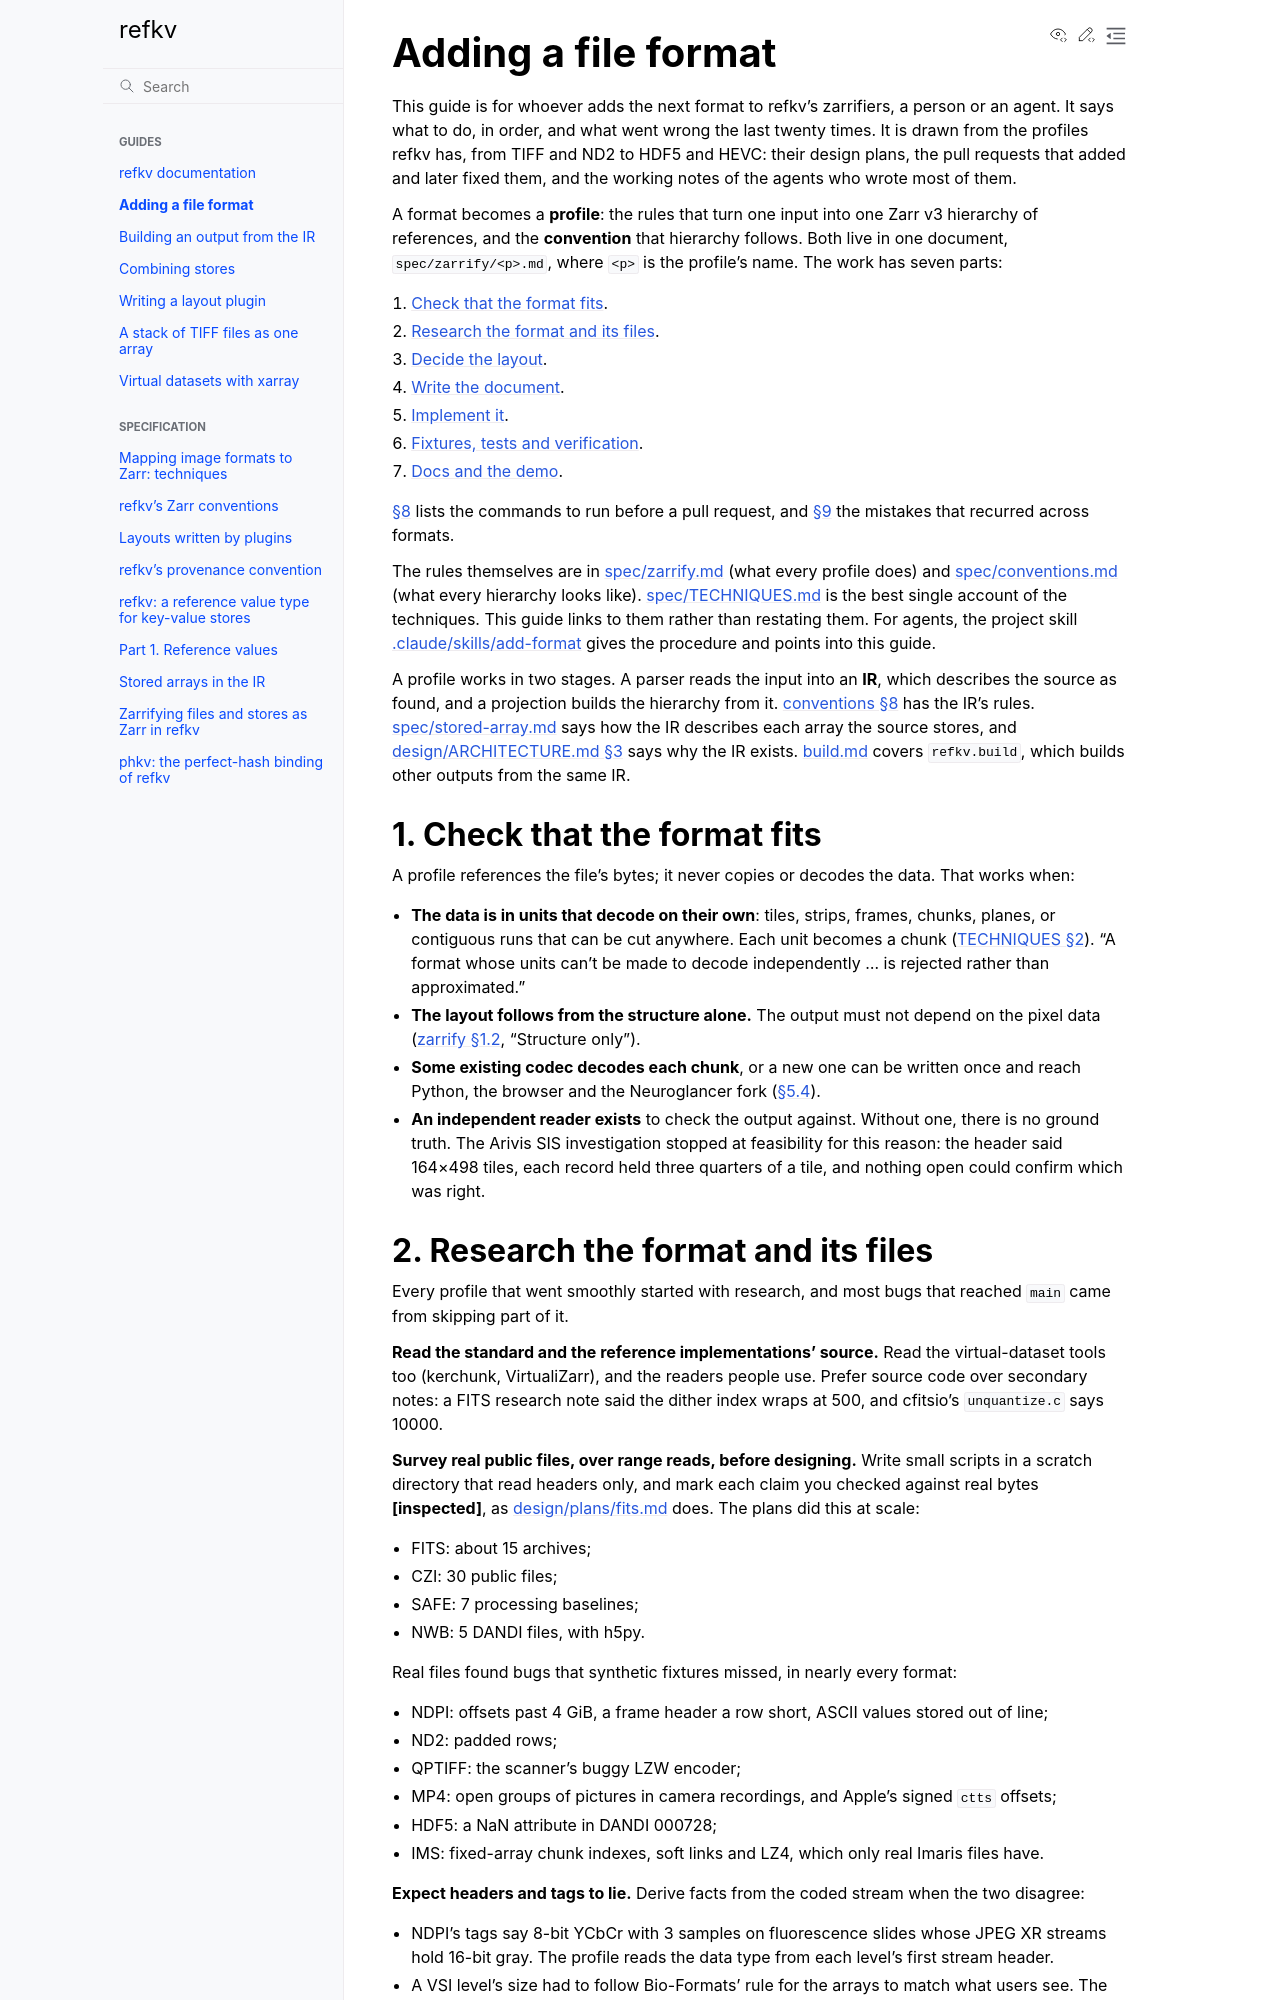

repository: d-v-b/refkv · page: docs/adding-a-format.html · generator: sphinx

# Adding a file format

This guide is for whoever adds the next format to refkv's zarrifiers, a
person or an agent. It says what to do, in order, and what went wrong the
last twenty times. It is drawn from the profiles refkv has, from TIFF and ND2
to HDF5 and HEVC: their design plans, the pull requests that added and later
fixed them, and the working notes of the agents who wrote most of them.

A format becomes a **profile**: the rules that turn one input into one Zarr v3
hierarchy of references, and the **convention** that hierarchy follows. Both
live in one document, `spec/zarrify/<p>.md`, where `<p>` is the profile's
name. The work has seven parts:

1. [Check that the format fits](#1-check-that-the-format-fits).
2. [Research the format and its files](#2-research-the-format-and-its-files).
3. [Decide the layout](#3-decide-the-layout).
4. [Write the document](#4-write-the-document).
5. [Implement it](#5-implement-it).
6. [Fixtures, tests and verification](#6-fixtures-tests-and-verification).
7. [Docs and the demo](#7-docs-and-the-demo).

[§8](#8-before-opening-the-pull-request) lists the commands to run before a
pull request, and [§9](#9-the-mistakes-that-recurred) the mistakes that
recurred across formats.

The rules themselves are in [spec/zarrify.md](../spec/zarrify.md) (what every
profile does) and [spec/conventions.md](../spec/conventions.md) (what every
hierarchy looks like). [spec/TECHNIQUES.md](../spec/TECHNIQUES.md) is the best
single account of the techniques. This guide links to them rather than
restating them. For agents, the project skill
[.claude/skills/add-format](../.claude/skills/add-format/SKILL.md) gives the
procedure and points into this guide.

A profile works in two stages. A parser reads the input into an **IR**, which
describes the source as found, and a projection builds the hierarchy from it.
[conventions §8](../spec/conventions.md#8-the-ir-mirror) has the IR's rules.
[spec/stored-array.md](../spec/stored-array.md) says how the IR describes each
array the source stores, and
[design/ARCHITECTURE.md §3](../design/ARCHITECTURE.md#3-proposal-an-intermediate-representation)
says why the IR exists. [build.md](build.md) covers `refkv.build`, which builds
other outputs from the same IR.

## 1. Check that the format fits

A profile references the file's bytes; it never copies or decodes the data.
That works when:

- **The data is in units that decode on their own**: tiles, strips, frames,
  chunks, planes, or contiguous runs that can be cut anywhere. Each unit
  becomes a chunk ([TECHNIQUES §2](../spec/TECHNIQUES.md#2-chunks-from-the-sources-own-units)).
  "A format whose units can't be made to decode independently … is rejected
  rather than approximated."
- **The layout follows from the structure alone.** The output must not depend
  on the pixel data ([zarrify §1.2](../spec/zarrify.md#12-input), "Structure
  only").
- **Some existing codec decodes each chunk**, or a new one can be written
  once and reach Python, the browser and the Neuroglancer fork
  ([§5.4](#54-a-new-codec-only-if-none-fits)).
- **An independent reader exists** to check the output against. Without one,
  there is no ground truth. The Arivis SIS investigation stopped at
  feasibility for this reason: the header said 164×498 tiles, each record
  held three quarters of a tile, and nothing open could confirm which was
  right.
